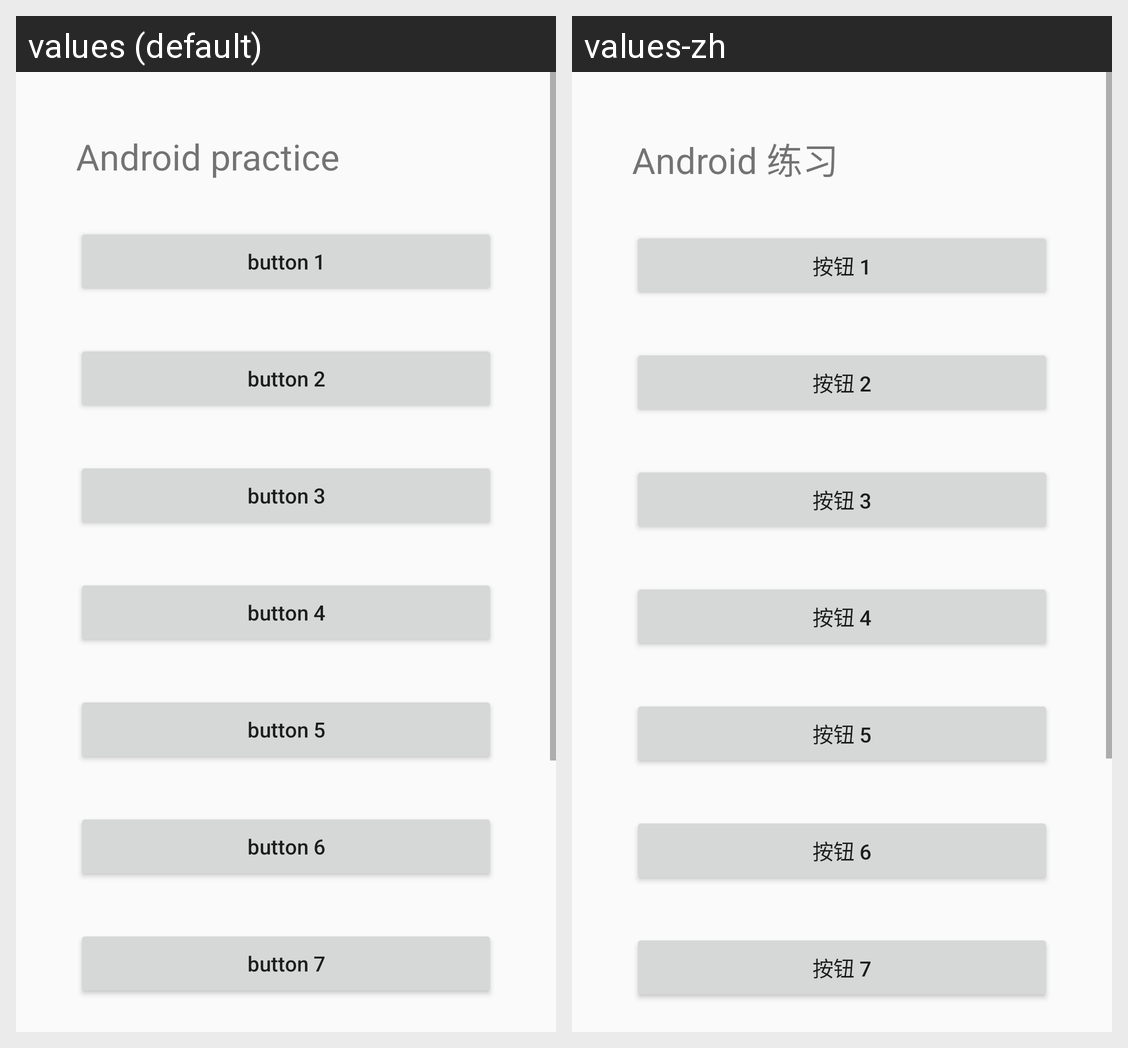

Here is an Android app screen in its default locale and in the app's own translations. Write out the translated-string differences for the strings that appear on this screen.
Android screen res/layout/button_list.xml rendered under 2 locales, left to right: values (default), values-zh. Device: Nexus 5 (rendered at 1080×1920; each locale shown at half size, 540×960, under a caption strip naming it); theme AppTheme.
Strings drawn on this screen, with the default value and each locale's value (text and hints the layout hard-codes, and strings that could not be matched under every locale, appear in the picture but are not listed):

android_practice
  values: Android practice
  values-zh: Android 练习

button1
  values: button 1
  values-zh: 按钮 1

button2
  values: button 2
  values-zh: 按钮 2

button3
  values: button 3
  values-zh: 按钮 3

button4
  values: button 4
  values-zh: 按钮 4

button5
  values: button 5
  values-zh: 按钮 5

button6
  values: button 6
  values-zh: 按钮 6

button7
  values: button 7
  values-zh: 按钮 7
